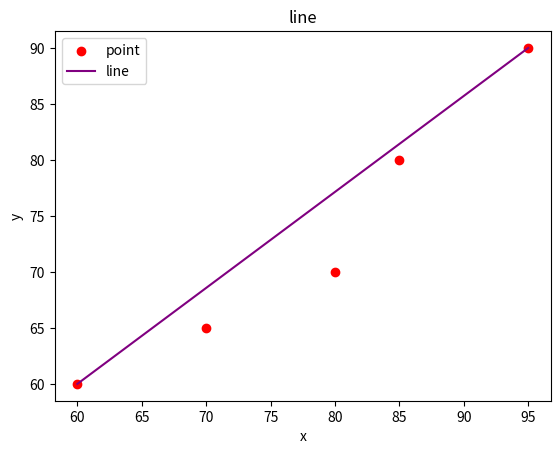

Source code (Python):
import matplotlib.pyplot as plt
import numpy as np

# caculate and regline functions not made by me !
def calculateB(x, y, n):
    sx = sum(x)
    sy = sum(y)
    sxsy = 0
    sx2 = 0
    for i in range(n):
        sxsy += x[i] * y[i]
        sx2 += x[i] * x[i]
    b = (n * sxsy - sx * sy) / (n * sx2 - sx * sx)
    return b

def leastRegLine(X, Y, n):
    b = calculateB(X, Y, n)
    meanX = sum(X) / n
    meanY = sum(Y) / n
    a = meanY - b * meanX
    print("Regression line:")
    print("Y = ", '%.3f' % a, " + ", '%.3f' % b, "*X", sep="")
    return a, b

# Scatter plot data
X = [95, 85, 80, 70, 60]
Y = [90, 80, 70, 65, 60]
n = len(X)

# caculate and regline functions not made by me !

plt.scatter(X, Y, color='red', label='point')
plt.plot([60, 95], [60, 90], color='purple', label='line') # min max

plt.xlabel('x')
plt.ylabel('y')
plt.title('line')
plt.legend()

plt.show()
